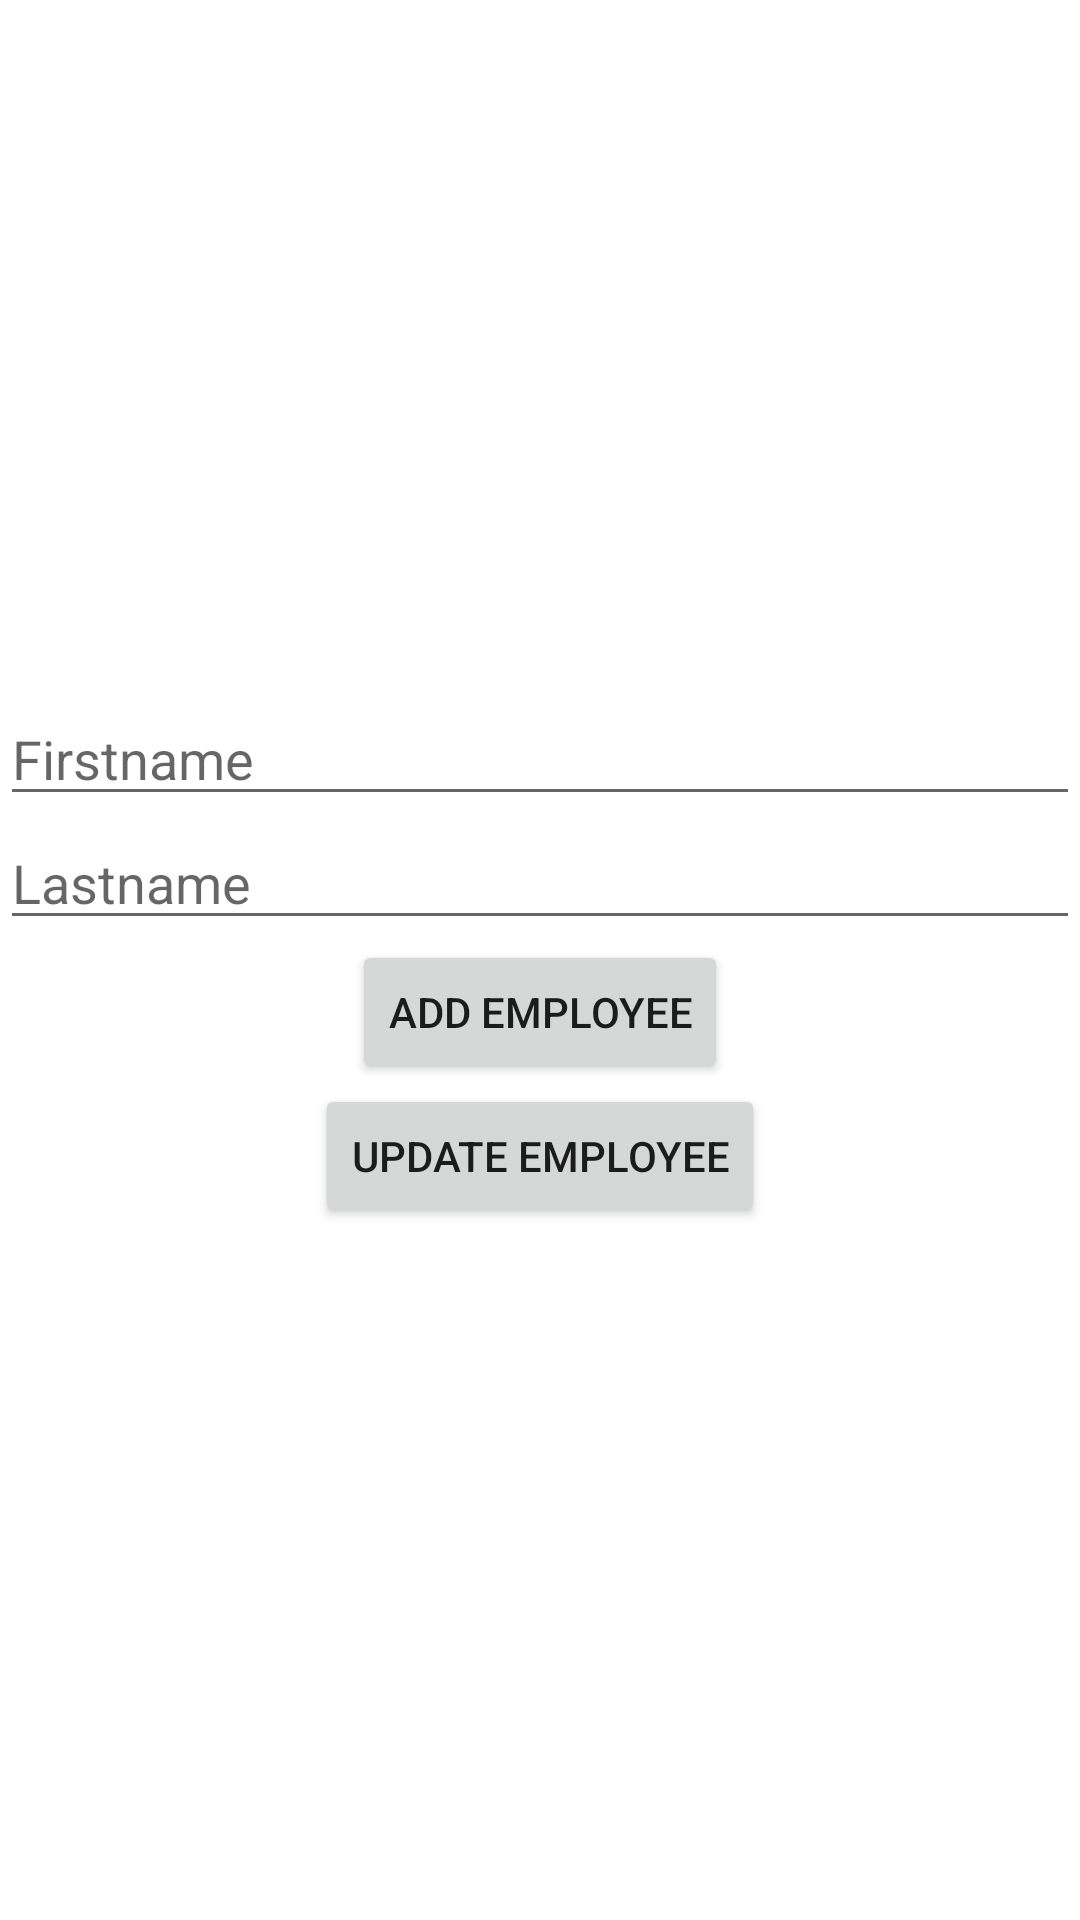

Layout XML and referenced resources for this Android screen:
<!-- AndroidManifest.xml: application theme Theme.EmployeeProject -->
<!-- res/layout/activity_main.xml -->
<?xml version="1.0" encoding="utf-8"?>
<LinearLayout xmlns:android="http://schemas.android.com/apk/res/android"
    xmlns:app="http://schemas.android.com/apk/res-auto"
    xmlns:tools="http://schemas.android.com/tools"
    android:layout_width="match_parent"
    android:layout_height="match_parent"
    android:gravity="center"
    android:orientation="vertical"
    tools:context=".MainActivity">


    <EditText
        android:layout_width="match_parent"
        android:layout_height="wrap_content"
        android:id="@+id/et_firstname"
        android:hint="@string/hint_et_firstname">

    </EditText>


    <EditText
        android:layout_width="match_parent"
        android:layout_height="wrap_content"
        android:id="@+id/et_lastname"
        android:hint="@string/hint_et_lastname">

    </EditText>


    <Button
        android:layout_width="wrap_content"
        android:layout_height="wrap_content"
        android:id="@+id/btn_addEmployee"
        android:text="@string/txt_btn_addEmployee"
        android:onClick="AddEmployeeToDB">

    </Button>

    <Button
        android:layout_width="wrap_content"
        android:layout_height="wrap_content"
        android:id="@+id/btn_updateEmployee"
        android:text="@string/txt_btn_updateEmployee"
        android:onClick="GoToUpdateEmployee">

    </Button>






</LinearLayout>
<!-- resources referenced by this layout -->
<resources>
  <string name="hint_et_firstname">Firstname</string>
  <string name="hint_et_lastname">Lastname</string>
  <string name="txt_btn_addEmployee">Add Employee</string>
  <string name="txt_btn_updateEmployee">Update Employee</string>
  <style name="Theme.EmployeeProject" parent="Theme.MaterialComponents.DayNight.NoActionBar">
          
          <item name="colorPrimary">@color/purple_500</item>
          <item name="colorPrimaryVariant">@color/purple_700</item>
          <item name="colorOnPrimary">@color/white</item>
          
          <item name="colorSecondary">@color/teal_200</item>
          <item name="colorSecondaryVariant">@color/teal_700</item>
          <item name="colorOnSecondary">@color/black</item>
          
          <item name="android:statusBarColor" tools:targetApi="l">?attr/colorPrimaryVariant</item>
          
      </style>
  <!-- not gathered from this repository: default colours our renderer supplied (Android Studio template values) -->
  <color name="purple_500">#FF6200EE</color>
  <color name="purple_700">#FF3700B3</color>
  <color name="teal_200">#FF03DAC5</color>
  <color name="teal_700">#FF018786</color>
  <color name="black">#FF000000</color>
  <color name="white">#FFFFFFFF</color>
</resources>
